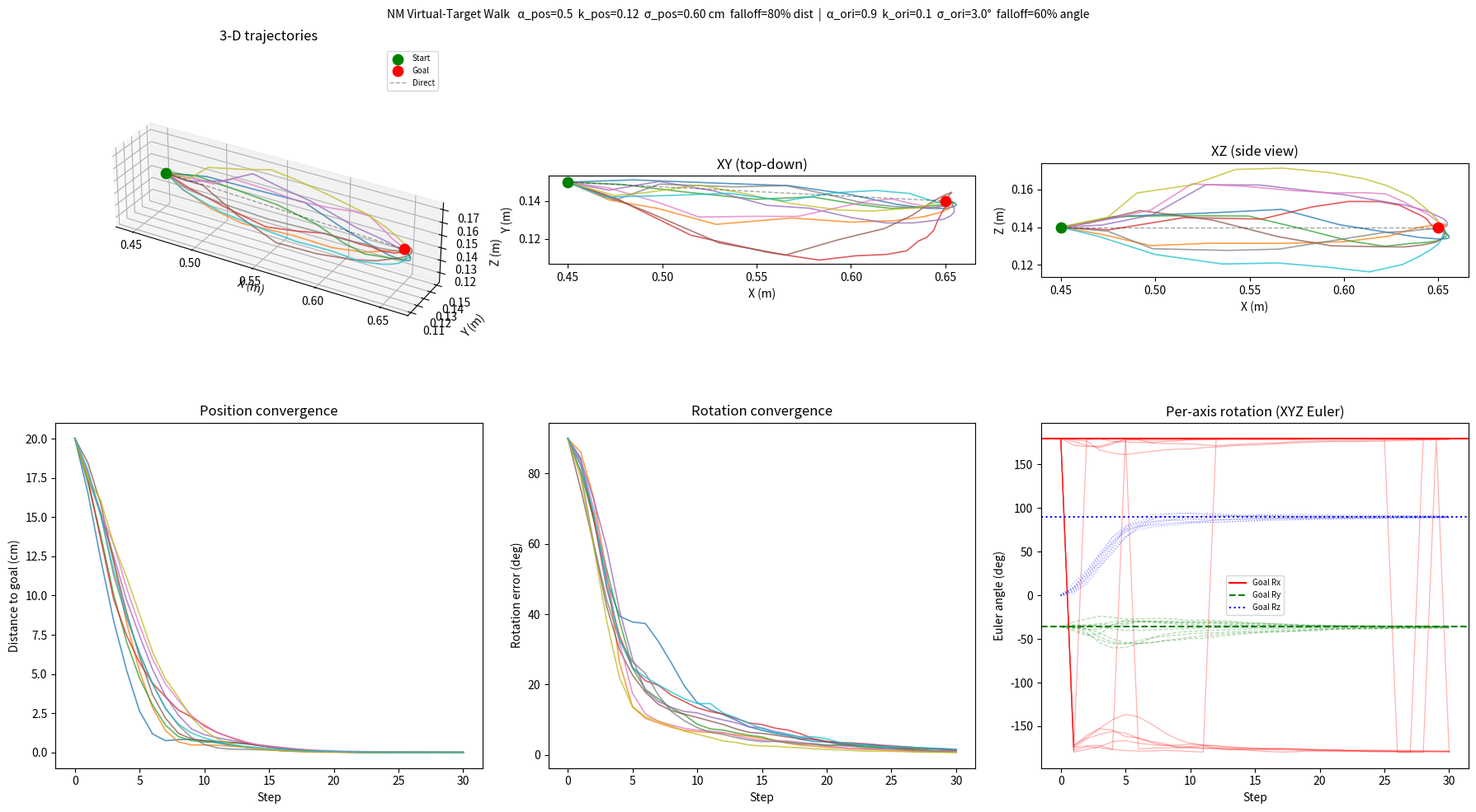

Here is the Python script that generated this plot:
"""Visualise the non-Markovian virtual-target biased random walk (position + rotation).

Run with:
    python scripts/plot_nm_virtual_target.py

Tune the parameters at the top of the file to explore different behaviours.
No Isaac Gym required — pure numpy/scipy/matplotlib.
"""

from typing import Tuple

import matplotlib.pyplot as plt
import numpy as np
from mpl_toolkits.mplot3d import Axes3D  # noqa: F401 (registers 3-d projection)
from scipy.spatial.transform import Rotation

# ── Simulation settings ───────────────────────────────────────────────────────
N_TRAJECTORIES = 10  # overlaid sample trajectories
N_STEPS = 30  # steps per trajectory (sim ≈ 60 Hz; typical state lasts 30-100 steps)
SEED = 0  # set to None for a different result each run

# ── Position virtual-target dynamics ─────────────────────────────────────────
ALPHA_POS = 0.5  # velocity momentum (0 = memoryless, →1 = heavy momentum)
K_POS = 0.12  # spring constant toward goal (fraction of remaining distance / step)
SIGMA_POS = 0.006  # per-step position noise std (m) at full distance

# Fraction of total start→goal distance below which noise and momentum ramp down to zero.
NOISE_FALLOFF_FRAC_POS = 0.8

# ── Rotation virtual-target dynamics ─────────────────────────────────────────
ALPHA_ORI = 0.90  # angular-velocity momentum
K_ORI = 0.1  # rotational spring constant
SIGMA_ORI = np.radians(3.0)  # per-step orientation noise std (rad) at full angle error

# Same idea for orientation: fraction of initial angle error.
NOISE_FALLOFF_FRAC_ORI = 0.6

# ── Example start / goal (robot-frame coordinates, one_leg task geometry) ────
# Start: staging position used by match_leg_ori / lift_up
START_POS = np.array([0.45, 0.15, 0.14])
# Goal: above table hole (reach_table_top_xy target)
GOAL_POS = np.array([0.65, 0.14, 0.14])

# Start / goal orientations  (insert_ori = Rx(π) @ Ry(-36°))
START_ORI = Rotation.from_euler("xyz", [np.pi, np.radians(-36), 0]).as_matrix()
# Set GOAL_ORI = START_ORI to test position-only; add a rotation offset to test orientation noise.
GOAL_ORI = Rotation.from_euler("xyz", [np.pi, np.radians(-36), np.radians(90)]).as_matrix()
# ─────────────────────────────────────────────────────────────────────────────


def _rotvec_to_goal(R_from: np.ndarray, R_to: np.ndarray) -> np.ndarray:
    """Rotation vector (axis-angle) that brings R_from to R_to."""
    return Rotation.from_matrix(R_to @ R_from.T).as_rotvec()


def step_pos(
    vt_pos: np.ndarray,
    vt_vel: np.ndarray,
    goal_pos: np.ndarray,
    alpha: float,
    k: float,
    sigma: float,
    falloff_dist: float,
) -> Tuple[np.ndarray, np.ndarray]:
    """One OU step for the virtual position target.

    Both noise and momentum are scaled by a ramp that goes to zero as the
    virtual target nears the goal, preventing the hairball oscillation that
    would otherwise occur when σ·ε dominates the small spring force k·Δx.
    """
    to_goal = goal_pos - vt_pos
    dist = float(np.linalg.norm(to_goal))

    # Scale only noise by distance — momentum (alpha) stays constant so the
    # virtual target remains smooth near the goal rather than becoming jittery.
    noise_scale = np.clip(dist / falloff_dist, 0.0, 1.0)

    vt_vel = alpha * vt_vel + k * to_goal + sigma * noise_scale * np.random.randn(3)

    # Project out any velocity component pointing away from the goal so the
    # virtual target is always converging (never regresses).
    dist_sq = dist**2
    if dist_sq > 1e-10:
        backward = float(np.dot(vt_vel, to_goal))
        if backward < 0:
            vt_vel -= (backward / dist_sq) * to_goal

    return vt_pos + vt_vel, vt_vel


def step_ori(
    vt_ori: np.ndarray,
    vt_ang_vel: np.ndarray,
    goal_ori: np.ndarray,
    alpha: float,
    k: float,
    sigma: float,
    falloff_angle: float,
) -> Tuple[np.ndarray, np.ndarray]:
    """One OU step for the virtual orientation target (axis-angle space)."""
    r_to_goal = _rotvec_to_goal(vt_ori, goal_ori)
    angle = float(np.linalg.norm(r_to_goal))

    # Scale both noise and momentum for orientation — unlike position, rotation
    # builds up angular momentum that can overshoot the (small) goal angle if
    # alpha is left at full strength near the goal.
    scale = np.clip(angle / falloff_angle, 0.0, 1.0)

    vt_ang_vel = alpha * scale * vt_ang_vel + k * r_to_goal + sigma * scale * np.random.randn(3)

    # Same backward-projection in rotation-vector space.
    angle_sq = angle**2
    if angle_sq > 1e-10:
        backward = float(np.dot(vt_ang_vel, r_to_goal))
        if backward < 0:
            vt_ang_vel -= (backward / angle_sq) * r_to_goal

    # Integrate: apply angular-velocity increment to virtual orientation.
    vt_ori = Rotation.from_rotvec(vt_ang_vel).as_matrix() @ vt_ori
    return vt_ori, vt_ang_vel


def simulate(
    start_pos: np.ndarray,
    goal_pos: np.ndarray,
    start_ori: np.ndarray,
    goal_ori: np.ndarray,
    n_steps: int,
) -> Tuple[np.ndarray, np.ndarray, np.ndarray]:
    """Run one trajectory; returns (positions [T+1,3], ori_errors_deg [T+1], euler_deg [T+1,3])."""
    vt_pos = start_pos.copy()
    vt_vel = np.zeros(3)
    vt_ori = start_ori.copy()
    vt_ang_vel = np.zeros(3)

    # Convert fractional falloff parameters to absolute values for this trajectory.
    initial_dist = float(np.linalg.norm(goal_pos - start_pos))
    initial_angle = float(np.linalg.norm(_rotvec_to_goal(start_ori, goal_ori)))
    falloff_dist = NOISE_FALLOFF_FRAC_POS * initial_dist
    falloff_angle = NOISE_FALLOFF_FRAC_ORI * initial_angle if initial_angle > 1e-8 else 1e-8

    positions = [vt_pos.copy()]
    ori_errors = [np.degrees(initial_angle)]
    euler_angles = [Rotation.from_matrix(vt_ori).as_euler("xyz", degrees=True)]

    for _ in range(n_steps):
        vt_pos, vt_vel = step_pos(vt_pos, vt_vel, goal_pos, ALPHA_POS, K_POS, SIGMA_POS, falloff_dist)
        vt_ori, vt_ang_vel = step_ori(vt_ori, vt_ang_vel, goal_ori, ALPHA_ORI, K_ORI, SIGMA_ORI, falloff_angle)
        positions.append(vt_pos.copy())
        ori_errors.append(np.degrees(np.linalg.norm(_rotvec_to_goal(vt_ori, goal_ori))))
        euler_angles.append(Rotation.from_matrix(vt_ori).as_euler("xyz", degrees=True))

    return np.array(positions), np.array(ori_errors), np.array(euler_angles)


def main():
    if SEED is not None:
        np.random.seed(SEED)

    trajs, ori_errs, euler_trajs = [], [], []
    for _ in range(N_TRAJECTORIES):
        traj, ori_err, euler = simulate(START_POS, GOAL_POS, START_ORI, GOAL_ORI, N_STEPS)
        trajs.append(traj)
        ori_errs.append(ori_err)
        euler_trajs.append(euler)

    colors = plt.cm.tab10(np.linspace(0, 1, N_TRAJECTORIES))
    steps = np.arange(N_STEPS + 1)

    fig = plt.figure(figsize=(18, 10))
    fig.suptitle(
        f"NM Virtual-Target Walk   "
        f"α_pos={ALPHA_POS}  k_pos={K_POS}  σ_pos={SIGMA_POS * 100:.2f} cm  falloff={NOISE_FALLOFF_FRAC_POS * 100:.0f}% dist  |  "
        f"α_ori={ALPHA_ORI}  k_ori={K_ORI}  σ_ori={np.degrees(SIGMA_ORI):.1f}°  falloff={NOISE_FALLOFF_FRAC_ORI * 100:.0f}% angle",
        fontsize=10,
    )

    # ── 3-D trajectories ─────────────────────────────────────────────────────
    ax3d = fig.add_subplot(231, projection="3d")
    for i, traj in enumerate(trajs):
        ax3d.plot(traj[:, 0], traj[:, 1], traj[:, 2], color=colors[i], alpha=0.75, linewidth=1.2)
    ax3d.scatter(*START_POS, color="green", s=80, zorder=5, label="Start")
    ax3d.scatter(*GOAL_POS, color="red", s=80, zorder=5, label="Goal")
    ax3d.plot(
        [START_POS[0], GOAL_POS[0]],
        [START_POS[1], GOAL_POS[1]],
        [START_POS[2], GOAL_POS[2]],
        "k--",
        alpha=0.35,
        linewidth=1,
        label="Direct",
    )
    ax3d.set_xlabel("X (m)")
    ax3d.set_ylabel("Y (m)")
    ax3d.set_zlabel("Z (m)")
    ax3d.set_title("3-D trajectories")
    ax3d.legend(fontsize=7)
    ax3d.set_aspect("equal")

    # ── XY top-down ───────────────────────────────────────────────────────────
    ax_xy = fig.add_subplot(232)
    for i, traj in enumerate(trajs):
        ax_xy.plot(traj[:, 0], traj[:, 1], color=colors[i], alpha=0.75, linewidth=1.2)
    ax_xy.scatter(*START_POS[:2], color="green", s=80, zorder=5)
    ax_xy.scatter(*GOAL_POS[:2], color="red", s=80, zorder=5)
    ax_xy.plot([START_POS[0], GOAL_POS[0]], [START_POS[1], GOAL_POS[1]], "k--", alpha=0.35, linewidth=1)
    ax_xy.set_xlabel("X (m)")
    ax_xy.set_ylabel("Y (m)")
    ax_xy.set_title("XY (top-down)")
    ax_xy.set_aspect("equal")

    # ── XZ side ───────────────────────────────────────────────────────────────
    ax_xz = fig.add_subplot(233)
    for i, traj in enumerate(trajs):
        ax_xz.plot(traj[:, 0], traj[:, 2], color=colors[i], alpha=0.75, linewidth=1.2)
    ax_xz.scatter(*START_POS[[0, 2]], color="green", s=80, zorder=5)
    ax_xz.scatter(*GOAL_POS[[0, 2]], color="red", s=80, zorder=5)
    ax_xz.plot([START_POS[0], GOAL_POS[0]], [START_POS[2], GOAL_POS[2]], "k--", alpha=0.35, linewidth=1)
    ax_xz.set_xlabel("X (m)")
    ax_xz.set_ylabel("Z (m)")
    ax_xz.set_title("XZ (side view)")
    ax_xz.set_aspect("equal")

    # ── Position error over time ──────────────────────────────────────────────
    ax_perr = fig.add_subplot(234)
    for i, traj in enumerate(trajs):
        ax_perr.plot(steps, np.linalg.norm(traj - GOAL_POS, axis=1) * 100, color=colors[i], alpha=0.75, linewidth=1.2)
    ax_perr.set_xlabel("Step")
    ax_perr.set_ylabel("Distance to goal (cm)")
    ax_perr.set_title("Position convergence")

    # ── Rotation error over time ──────────────────────────────────────────────
    ax_oerr = fig.add_subplot(235)
    for i, ori_err in enumerate(ori_errs):
        ax_oerr.plot(steps, ori_err, color=colors[i], alpha=0.75, linewidth=1.2)
    ax_oerr.set_xlabel("Step")
    ax_oerr.set_ylabel("Rotation error (deg)")
    ax_oerr.set_title("Rotation convergence")

    # ── Per-axis rotation over time ───────────────────────────────────────────
    ax_axes = fig.add_subplot(236)
    axis_styles = [("Rx", "r", "-"), ("Ry", "g", "--"), ("Rz", "b", ":")]
    goal_euler = Rotation.from_matrix(GOAL_ORI).as_euler("xyz", degrees=True)
    for i, euler in enumerate(euler_trajs):
        for ax_idx, (_, color, ls) in enumerate(axis_styles):
            ax_axes.plot(steps, euler[:, ax_idx], color=color, linestyle=ls, alpha=0.3, linewidth=0.9)
    for ax_idx, (label, color, ls) in enumerate(axis_styles):
        ax_axes.axhline(goal_euler[ax_idx], color=color, linestyle=ls, linewidth=1.5, label=f"Goal {label}")
    ax_axes.set_xlabel("Step")
    ax_axes.set_ylabel("Euler angle (deg)")
    ax_axes.set_title("Per-axis rotation (XYZ Euler)")
    ax_axes.legend(fontsize=7)

    plt.tight_layout()
    # out_path = "scripts/nm_virtual_target_viz.png"
    # plt.savefig(out_path, dpi=150, bbox_inches="tight")
    # print(f"Saved → {out_path}")
    plt.show()


if __name__ == "__main__":
    main()
